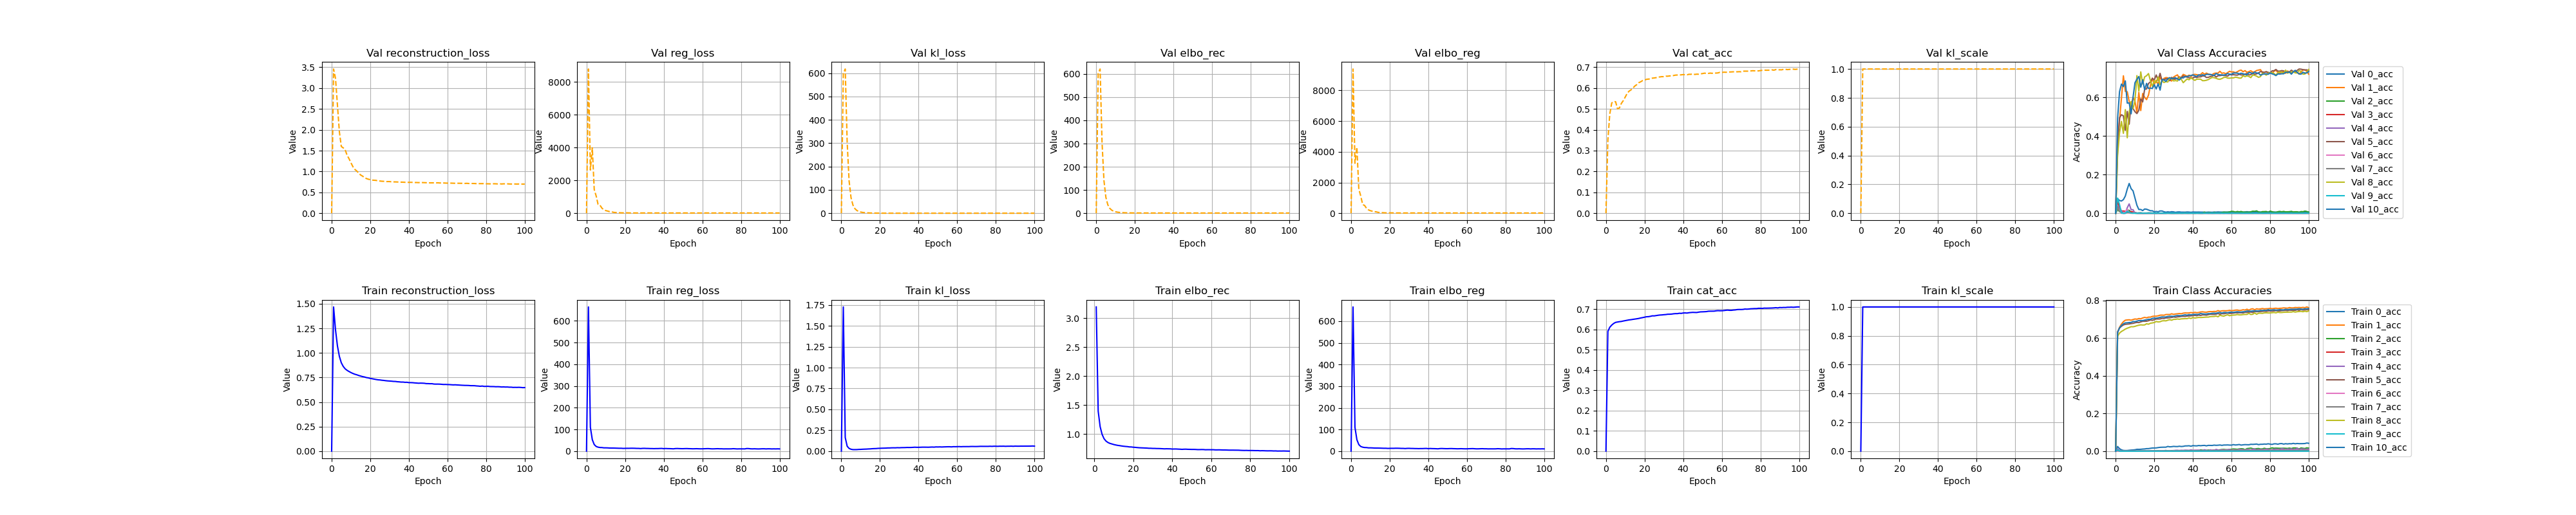

Values plotted in this chart, from the file beside it:
, kl_loss, kl_scale, elbo_rec, elbo_reg, reg_loss, epoch, cat_acc, reconstruction_loss, 0_acc, 1_acc, 2_acc, 3_acc, 4_acc, 5_acc, 6_acc, 7_acc, 8_acc, 9_acc, 10_acc, val_kl_loss, val_kl_scale, val_elbo_rec, val_elbo_reg
0, 0.0, 0.0, , 4.6596955024099e-310, 4.6596955024083e-310, 4.65969550241304e-310, 4.6596955023403e-310, 1.13737890966e-313, 4.65969501278287e-310, 4.65969518853867e-310, 4.65969517413517e-310, 1.13737849905e-313, 4.6597004120488e-310, 4.6596953100449e-310, 4.6597004576795e-310, 1.13737890477e-313, 4.65969547372245e-310, 4.65970028562886e-310, 4.65969559272537e-310, 1.1373788844e-313, 6.904407927776e-310, 6.904407927776e-310, 6.904407927776e-310
1, 1.726, 1.0, 3.195, 666, 664.3, 0.0, 0.5906, 1.468, 0.02472, 0.6313, 0.00634, 0.003346, 0.01153, 0.6329, 0.001543, 0.004686, 0.6104, 0.007127, 0.6303, 598.7, 1.0, 602.2, 9395
2, 0.163, 1.0, 1.398, 110, 109.9, 1.0, 0.6109, 1.235, 0.01307, 0.6577, 0.0008806, 0.0002572, 0.003996, 0.6542, 0.0001286, 0.00111, 0.6273, 0.0001828, 0.6546, 617.9, 1.0, 621.2, 3251
3, 0.05929, 1.0, 1.13, 52.74, 52.68, 2.0, 0.6217, 1.071, 0.006818, 0.675, 0.000176, 5.14323910465464e-05, 0.0004694, 0.6632, 0.0, 0.0002897, 0.6357, 0.0, 0.6673, 304.4, 1.0, 307, 4294
4, 0.03257, 1.0, 0.9973, 30.3, 30.27, 3.0, 0.6295, 0.9648, 0.003842, 0.6874, 0.0, 0.0, 0.0, 0.6703, 0.0, 9.66276929830201e-05, 0.6416, 0.0, 0.6761, 138.6, 1.0, 140.5, 1574
5, 0.02267, 1.0, 0.9225, 21.56, 21.54, 4.0, 0.6349, 0.8998, 0.003201, 0.6955, 0.0001763, 0.0, 0.0, 0.6736, 0.0, 4.8344209062634036e-05, 0.6483, 0.0, 0.6812, 66.59, 1.0, 68.19, 1120
6, 0.01854, 1.0, 0.8813, 18.31, 18.29, 5.0, 0.6367, 0.8627, 0.003451, 0.6967, 0.0, 0.0, 0.0, 0.6747, 0.0, 0.0, 0.653, 0.0, 0.6818, 34.83, 1.0, 36.4, 565.5
7, 0.01838, 1.0, 0.8567, 16.73, 16.71, 6.0, 0.6384, 0.8383, 0.004684, 0.6976, 0.0, 0.0, 0.0002349, 0.6756, 0.0, 4.8302179493475705e-05, 0.6568, 0.0, 0.6832, 19.61, 1.0, 21.13, 504
8, 0.01866, 1.0, 0.8414, 16.5, 16.48, 7.0, 0.6395, 0.8227, 0.005669, 0.6954, 0.0001763, 0.0, 0.0004697, 0.6774, 0.0, 0.0, 0.6611, 0.0, 0.6836, 11.84, 1.0, 13.23, 317.6
9, 0.02065, 1.0, 0.8316, 15.2, 15.18, 8.0, 0.6417, 0.8109, 0.006315, 0.6989, 0.000176, 0.0002057, 0.0, 0.6788, 0.0, 9.652975859353319e-05, 0.6606, 0.0, 0.6886, 7.574, 1.0, 8.881, 218
10, 0.02128, 1.0, 0.8214, 15.23, 15.21, 9.0, 0.6435, 0.8001, 0.007279, 0.7019, 0.0005284, 0.000103, 0.0, 0.6818, 0.0, 9.65996878221631e-05, 0.6627, 0.0, 0.6878, 4.969, 1.0, 6.177, 163.6
11, 0.02266, 1.0, 0.8137, 14.92, 14.9, 10.0, 0.6453, 0.791, 0.009719, 0.7007, 0.0, 0.0001544, 0.000235, 0.6837, 0.0001286, 0.0, 0.6662, 0.0, 0.6905, 3.396, 1.0, 4.512, 132
12, 0.02382, 1.0, 0.807, 14.32, 14.3, 11.0, 0.6471, 0.7832, 0.009522, 0.7042, 0.0001761, 0.000206, 0.0002347, 0.6828, 0.0, 0.000145, 0.6689, 0.0, 0.6936, 2.399, 1.0, 3.45, 99.66
13, 0.0246, 1.0, 0.8023, 14.2, 14.18, 12.0, 0.6482, 0.7777, 0.009945, 0.703, 0.0, 0.0001546, 0.0, 0.6864, 0.0, 0.000145, 0.6708, 0.0, 0.6932, 1.731, 1.0, 2.743, 88.97
14, 0.02612, 1.0, 0.7967, 14.15, 14.12, 13.0, 0.6498, 0.7706, 0.01107, 0.7073, 0.0001762, 0.0, 0.0, 0.6897, 0.0, 0.0003382, 0.6698, 0.0, 0.6935, 1.284, 1.0, 2.246, 55.33
15, 0.02723, 1.0, 0.7919, 13.88, 13.85, 14.0, 0.6512, 0.7646, 0.01176, 0.7104, 0.0003522, 0.0001544, 0.0002349, 0.6896, 0.0, 0.0005311, 0.6704, 0.0, 0.6958, 0.9478, 1.0, 1.864, 43.06
16, 0.02926, 1.0, 0.7883, 13.55, 13.52, 15.0, 0.6527, 0.7591, 0.01324, 0.7081, 0.0003524, 0.0004118, 0.0004701, 0.6901, 0.0001286, 0.0005796, 0.6765, 0.0, 0.6975, 0.7156, 1.0, 1.605, 36.51
17, 0.03036, 1.0, 0.7855, 13.2, 13.17, 16.0, 0.6542, 0.7552, 0.01333, 0.7117, 0.0003525, 0.0001545, 0.0009412, 0.6926, 0.0, 0.0006761, 0.6742, 0.0, 0.7005, 0.5439, 1.0, 1.399, 29.1
18, 0.03107, 1.0, 0.7802, 13.28, 13.25, 17.0, 0.6566, 0.7492, 0.01506, 0.7117, 0.000529, 0.0001546, 0.0004705, 0.6967, 0.0001286, 0.00145, 0.6794, 0.0, 0.7003, 0.4206, 1.0, 1.252, 22.42
19, 0.03326, 1.0, 0.7793, 12.58, 12.54, 18.0, 0.6584, 0.7461, 0.01661, 0.7155, 0.0003522, 0.0001544, 0.0007046, 0.6948, 0.0, 0.000966, 0.681, 0.0, 0.7049, 0.3283, 1.0, 1.143, 20.21
20, 0.0341, 1.0, 0.7749, 12.87, 12.84, 19.0, 0.6605, 0.7408, 0.01675, 0.7169, 0.001588, 0.000103, 0.000939, 0.6983, 0.001028, 0.001498, 0.6831, 0.0, 0.7066, 0.256, 1.0, 1.061, 20.29
21, 0.03519, 1.0, 0.7725, 13.09, 13.06, 20.0, 0.6626, 0.7373, 0.01711, 0.7168, 0.0005282, 0.0001029, 0.0002348, 0.7018, 0.0006423, 0.001399, 0.6886, 0.0, 0.7061, 0.2069, 1.0, 1, 22.15
22, 0.03575, 1.0, 0.7691, 13, 12.97, 21.0, 0.663, 0.7334, 0.01892, 0.719, 0.001233, 5.1440329116303474e-05, 0.0004697, 0.7019, 0.0, 0.001834, 0.6862, 0.0, 0.7079, 0.1698, 1.0, 0.9601, 18.07
23, 0.03643, 1.0, 0.766, 13.38, 13.35, 22.0, 0.6646, 0.7295, 0.02017, 0.722, 0.0007047, 0.000103, 0.001411, 0.7021, 0.001671, 0.001498, 0.6873, 0.0, 0.7106, 0.131, 1.0, 0.9181, 14.63
24, 0.03803, 1.0, 0.7644, 13.35, 13.31, 23.0, 0.6671, 0.7264, 0.02077, 0.7225, 0.001057, 0.0008757, 0.001411, 0.7053, 0.0009001, 0.0008702, 0.6917, 0.0, 0.7127, 0.1111, 1.0, 0.8861, 16.66
25, 0.03818, 1.0, 0.763, 13.13, 13.09, 24.0, 0.6669, 0.7248, 0.02095, 0.7217, 0.0003524, 0.0001544, 0.002116, 0.7045, 0.001157, 0.0014, 0.6927, 0.0, 0.7122, 0.09428, 1.0, 0.8657, 15.22
26, 0.03955, 1.0, 0.7615, 12.66, 12.62, 25.0, 0.6684, 0.7219, 0.02107, 0.7255, 0.0008812, 0.0004119, 0.00376, 0.7075, 0.001157, 0.002271, 0.6919, 0.0, 0.7125, 0.08238, 1.0, 0.8493, 14.27
27, 0.03996, 1.0, 0.76, 12.67, 12.63, 26.0, 0.67, 0.7201, 0.02489, 0.7257, 0.0003521, 0.0002572, 0.0004696, 0.7075, 0.002313, 0.001932, 0.6955, 0.0, 0.7152, 0.07499, 1.0, 0.8394, 14.2
28, 0.03959, 1.0, 0.7569, 11.93, 11.89, 27.0, 0.6711, 0.7173, 0.02287, 0.7256, 0.0008806, 0.0002058, 0.001175, 0.7087, 0.001671, 0.001641, 0.6982, 0.0, 0.7163, 0.06509, 1.0, 0.8227, 14.95
29, 0.04138, 1.0, 0.7566, 12.74, 12.7, 28.0, 0.6717, 0.7153, 0.0236, 0.7295, 0.0003522, 0.0008756, 0.002587, 0.7099, 0.002313, 0.002705, 0.6954, 0.0, 0.7164, 0.05665, 1.0, 0.8156, 14.48
30, 0.04045, 1.0, 0.7544, 12.92, 12.88, 29.0, 0.6727, 0.7139, 0.02524, 0.7265, 0.0005287, 5.148270065546967e-05, 0.002821, 0.7128, 0.003085, 0.001642, 0.7, 0.0, 0.7156, 0.04958, 1.0, 0.8081, 15.3
31, 0.04191, 1.0, 0.7543, 12.43, 12.39, 30.0, 0.6734, 0.7124, 0.02443, 0.7285, 0.0005289, 0.0, 0.004232, 0.7112, 0.001545, 0.001546, 0.7, 0.0, 0.7187, 0.04652, 1.0, 0.7995, 14.92
32, 0.04231, 1.0, 0.7525, 12.36, 12.32, 31.0, 0.675, 0.7102, 0.02427, 0.7295, 0.0005282, 0.0003602, 0.004463, 0.7133, 0.001415, 0.001691, 0.702, 0.0, 0.72, 0.04334, 1.0, 0.7944, 16.42
33, 0.04267, 1.0, 0.7523, 11.93, 11.89, 32.0, 0.6751, 0.7096, 0.02606, 0.7309, 0.001056, 0.0004632, 0.003056, 0.714, 0.003341, 0.00198, 0.7005, 0.0, 0.7198, 0.03982, 1.0, 0.7904, 15.2
34, 0.044, 1.0, 0.7508, 11.88, 11.84, 33.0, 0.6757, 0.7068, 0.02453, 0.7297, 0.0008814, 0.0004633, 0.004466, 0.7159, 0.002572, 0.002077, 0.7026, 0.0, 0.7193, 0.03843, 1.0, 0.7871, 14.52
35, 0.04361, 1.0, 0.7491, 11.53, 11.48, 34.0, 0.6772, 0.7055, 0.02551, 0.7328, 0.0008825, 0.0007214, 0.003999, 0.7161, 0.002575, 0.001933, 0.7031, 0.0, 0.722, 0.03578, 1.0, 0.7821, 14.39
36, 0.04396, 1.0, 0.7471, 11.9, 11.85, 35.0, 0.678, 0.7032, 0.02771, 0.734, 0.002644, 0.0004631, 0.005175, 0.7156, 0.002828, 0.002173, 0.704, 0.0, 0.7239, 0.03468, 1.0, 0.7795, 14.34
37, 0.04524, 1.0, 0.7486, 11.86, 11.81, 36.0, 0.678, 0.7033, 0.02778, 0.7337, 0.00176, 0.0007718, 0.004699, 0.7176, 0.003213, 0.00256, 0.7038, 0.0, 0.722, 0.0334, 1.0, 0.7771, 13.89
38, 0.04691, 1.0, 0.7477, 12.27, 12.23, 37.0, 0.6798, 0.7008, 0.02864, 0.734, 0.002465, 0.0002572, 0.003995, 0.7178, 0.002697, 0.002751, 0.7078, 0.0, 0.7251, 0.03157, 1.0, 0.7728, 15.71
39, 0.04582, 1.0, 0.7471, 12.53, 12.49, 38.0, 0.6792, 0.7012, 0.02605, 0.7361, 0.002289, 0.000926, 0.006576, 0.7188, 0.003084, 0.002317, 0.7044, 0.0, 0.7236, 0.03057, 1.0, 0.7708, 13.88
40, 0.04579, 1.0, 0.7437, 11.38, 11.33, 39.0, 0.6811, 0.6979, 0.02937, 0.7345, 0.001409, 0.000927, 0.004229, 0.7197, 0.002186, 0.002754, 0.71, 0.0, 0.7258, 0.03004, 1.0, 0.7697, 14.95
41, 0.04661, 1.0, 0.7444, 12.22, 12.17, 40.0, 0.6815, 0.6978, 0.02835, 0.7373, 0.001938, 0.0008236, 0.00494, 0.7213, 0.004117, 0.00227, 0.7068, 0.0, 0.7266, 0.03177, 1.0, 0.7723, 13.91
42, 0.04758, 1.0, 0.7445, 11.69, 11.65, 41.0, 0.6809, 0.697, 0.02797, 0.7352, 0.002116, 0.0008235, 0.005173, 0.7194, 0.00373, 0.002511, 0.7087, 0.0, 0.7258, 0.03244, 1.0, 0.7719, 14.26
43, 0.0476, 1.0, 0.7425, 11.54, 11.49, 42.0, 0.6825, 0.6948, 0.02991, 0.7365, 0.001233, 0.0007207, 0.005408, 0.7227, 0.002573, 0.002512, 0.7102, 0.0, 0.7265, 0.03221, 1.0, 0.7678, 13.58
44, 0.04736, 1.0, 0.7408, 11.18, 11.14, 43.0, 0.6835, 0.6935, 0.0288, 0.7392, 0.006688, 0.0008743, 0.003055, 0.7206, 0.002443, 0.002751, 0.7098, 0.0, 0.731, 0.02945, 1.0, 0.7653, 13.17
45, 0.04684, 1.0, 0.7385, 10.7, 10.66, 44.0, 0.6842, 0.6917, 0.02991, 0.7401, 0.005107, 0.0008234, 0.003524, 0.7236, 0.003344, 0.002415, 0.7104, 0.0, 0.7291, 0.02835, 1.0, 0.7616, 15.06
46, 0.04803, 1.0, 0.7407, 11.87, 11.82, 45.0, 0.6838, 0.6926, 0.03045, 0.7384, 0.00352, 0.0007721, 0.007279, 0.7234, 0.002315, 0.002561, 0.7111, 0.0, 0.7282, 0.0309, 1.0, 0.7676, 14.74
47, 0.0491, 1.0, 0.7413, 12.19, 12.14, 46.0, 0.6835, 0.6922, 0.02813, 0.7379, 0.003702, 0.0006175, 0.004945, 0.7223, 0.003215, 0.001932, 0.7119, 0.0, 0.7285, 0.03053, 1.0, 0.7652, 13.37
48, 0.04796, 1.0, 0.739, 11.73, 11.68, 47.0, 0.6853, 0.691, 0.03065, 0.7405, 0.005635, 0.001029, 0.001174, 0.7249, 0.002571, 0.002992, 0.712, 0.0, 0.7303, 0.02998, 1.0, 0.7628, 14.48
49, 0.05055, 1.0, 0.7383, 11.41, 11.36, 48.0, 0.6867, 0.6878, 0.03033, 0.7413, 0.003523, 0.0007724, 0.007059, 0.7271, 0.002828, 0.001933, 0.7145, 0.0, 0.7303, 0.03109, 1.0, 0.7622, 13.48
50, 0.0498, 1.0, 0.7373, 11.34, 11.29, 49.0, 0.687, 0.6875, 0.03007, 0.7409, 0.005284, 0.001081, 0.004466, 0.7266, 0.004372, 0.002656, 0.715, 0.0, 0.7322, 0.02911, 1.0, 0.7588, 13.19
51, 0.0509, 1.0, 0.7374, 11.73, 11.68, 50.0, 0.6874, 0.6865, 0.03193, 0.742, 0.006165, 0.0008235, 0.003759, 0.7262, 0.004372, 0.002799, 0.7153, 0.0, 0.7329, 0.02977, 1.0, 0.7572, 16.14
52, 0.04962, 1.0, 0.7363, 11.88, 11.83, 51.0, 0.688, 0.6867, 0.03085, 0.7417, 0.005457, 0.001029, 0.009157, 0.7275, 0.002057, 0.002367, 0.7175, 0.0, 0.7321, 0.03036, 1.0, 0.7586, 13.28
53, 0.05081, 1.0, 0.734, 11.43, 11.38, 52.0, 0.6897, 0.6831, 0.03145, 0.7465, 0.005634, 0.0005147, 0.006347, 0.7311, 0.002957, 0.00338, 0.7136, 0.0, 0.735, 0.03272, 1.0, 0.7609, 13.64
54, 0.0516, 1.0, 0.7341, 11.21, 11.16, 53.0, 0.6901, 0.6825, 0.03261, 0.7426, 0.006864, 0.0007202, 0.004466, 0.7268, 0.002827, 0.002511, 0.7218, 0.0, 0.7365, 0.03208, 1.0, 0.7586, 13.26
55, 0.05236, 1.0, 0.7351, 10.83, 10.78, 54.0, 0.6901, 0.6827, 0.03067, 0.7451, 0.008633, 0.001183, 0.007524, 0.7306, 0.003856, 0.00256, 0.7189, 0.0, 0.7332, 0.03449, 1.0, 0.7636, 13.46
56, 0.05256, 1.0, 0.7347, 11.05, 11, 55.0, 0.6902, 0.6821, 0.03248, 0.7457, 0.009341, 0.000875, 0.00564, 0.7294, 0.005015, 0.003043, 0.717, 0.0, 0.7362, 0.03172, 1.0, 0.7569, 12.83
57, 0.05095, 1.0, 0.7314, 11.36, 11.31, 56.0, 0.6918, 0.6805, 0.03248, 0.7454, 0.007923, 0.000875, 0.006579, 0.7319, 0.003471, 0.002221, 0.7213, 0.0, 0.7363, 0.03184, 1.0, 0.7577, 14.51
58, 0.05339, 1.0, 0.7323, 10.96, 10.91, 57.0, 0.6927, 0.6789, 0.03293, 0.746, 0.007572, 0.0009261, 0.00658, 0.7332, 0.003473, 0.002996, 0.7242, 0.0, 0.7349, 0.03204, 1.0, 0.757, 12.99
59, 0.05291, 1.0, 0.7323, 10.69, 10.64, 58.0, 0.6922, 0.6793, 0.03209, 0.748, 0.008809, 0.001133, 0.00941, 0.7316, 0.003215, 0.003865, 0.7192, 0.0, 0.7379, 0.0323, 1.0, 0.7548, 12.94
... 41 more rows
